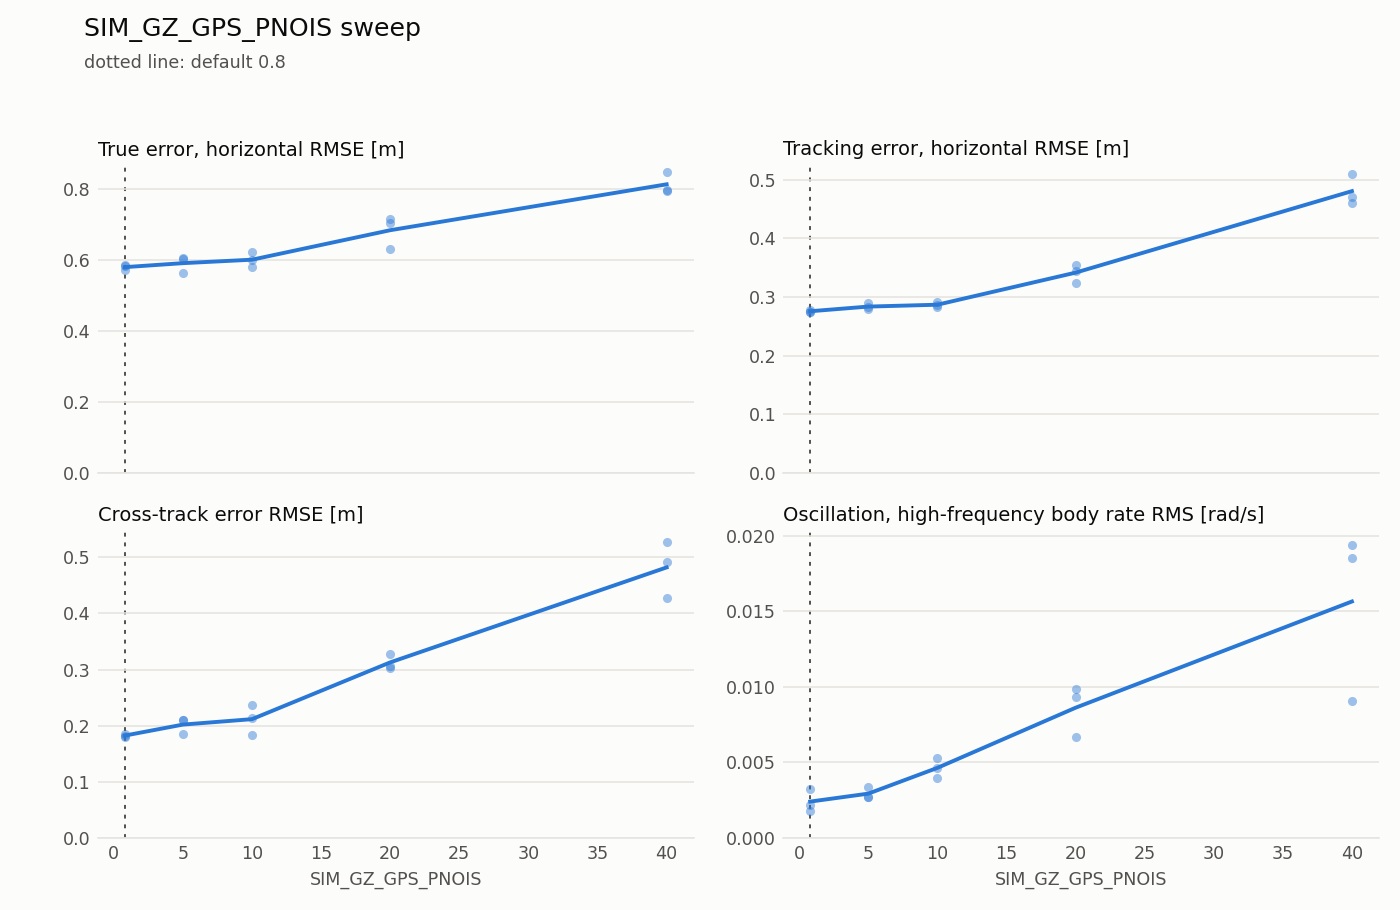

The data file committed next to this chart (first rows):
failed, param, valid, value, default, duration_s, estimation_lag_s, estimation_max_xy, estimation_max_z, estimation_rmse_xy, estimation_rmse_z, flight, lap, motor_mean, motor_saturation, rate_hf_rms, samples, sim_max_gap_ms, tracking_lag_s, tracking_max_xy, tracking_max_z, tracking_rmse_xy, tracking_rmse_z, tracking_vel_rmse_xy
False, SIM_GZ_GPS_PNOIS, True, 5.0, 0.8, 39.8, -0.12, 0.4817, 0.1447, 0.307, 0.07408, 0, 1, 0.7316, 0.0, 0.003386, 200, 16.0, 0.09, 0.3989, 0.06249, 0.2788, 0.02924, 0.2496
False, SIM_GZ_GPS_PNOIS, True, 0.8, 0.8, 39.82, -0.12, 0.4891, 0.08205, 0.321, 0.06156, 0, 4, 0.7313, 0.0, 0.001805, 200, 16.0, 0.09, 0.3758, 0.02792, 0.2774, 0.01479, 0.2574
False, SIM_GZ_GPS_PNOIS, True, 40.0, 0.8, 39.79, -0.08, 1.08, 1.456, 0.6164, 0.6325, 0, 7, 0.7316, 0.0, 0.01851, 200, 16.0, 0.09, 1.108, 0.7326, 0.4603, 0.2256, 0.4276
False, SIM_GZ_GPS_PNOIS, True, 0.8, 0.8, 39.8, -0.13, 0.4831, 0.06421, 0.3241, 0.04485, 0, 10, 0.7314, 0.0, 0.002179, 200, 16.0, 0.09, 0.3748, 0.02681, 0.2746, 0.01399, 0.2558
False, SIM_GZ_GPS_PNOIS, True, 5.0, 0.8, 39.8, -0.13, 0.5353, 0.2802, 0.3387, 0.1256, 0, 13, 0.7315, 0.0, 0.002742, 200, 12.0, 0.1, 0.4311, 0.08517, 0.289, 0.03207, 0.2664
False, SIM_GZ_GPS_PNOIS, True, 10.0, 0.8, 39.8, -0.13, 0.635, 0.3619, 0.3673, 0.1694, 0, 16, 0.7316, 0.0, 0.004611, 200, 16.0, 0.09, 0.4826, 0.1577, 0.2912, 0.05883, 0.2776
False, SIM_GZ_GPS_PNOIS, True, 20.0, 0.8, 39.8, -0.15, 0.8371, 0.5789, 0.4805, 0.2989, 0, 19, 0.7318, 0.0, 0.006674, 200, 16.0, 0.1, 0.6229, 0.2171, 0.3445, 0.09119, 0.3201
False, SIM_GZ_GPS_PNOIS, True, 10.0, 0.8, 39.8, -0.12, 0.58, 0.3905, 0.3419, 0.1949, 0, 22, 0.7316, 0.0, 0.003998, 200, 16.0, 0.09, 0.4864, 0.1413, 0.2824, 0.05039, 0.2554
False, SIM_GZ_GPS_PNOIS, True, 20.0, 0.8, 39.8, -0.13, 0.8391, 0.5619, 0.4443, 0.2374, 0, 25, 0.7313, 0.0, 0.009844, 200, 20.0, 0.1, 0.6677, 0.3727, 0.355, 0.1353, 0.3318
False, SIM_GZ_GPS_PNOIS, True, 40.0, 0.8, 39.8, -0.07, 1.253, 1.774, 0.6785, 0.6509, 0, 28, 0.7323, 0.0, 0.01937, 200, 12.0, 0.09, 1.31, 0.6474, 0.5095, 0.1972, 0.4335
False, SIM_GZ_GPS_PNOIS, True, 0.8, 0.8, 39.82, -0.12, 0.4716, 0.07769, 0.3128, 0.05179, 0, 31, 0.7314, 0.0, 0.003251, 200, 12.0, 0.09, 0.3813, 0.03588, 0.2745, 0.01389, 0.2529
False, SIM_GZ_GPS_PNOIS, True, 40.0, 0.8, 39.82, -0.1, 1.131, 1.462, 0.6337, 0.7261, 0, 34, 0.7311, 0.0, 0.009094, 200, 16.0, 0.1, 0.9253, 0.3676, 0.4708, 0.1798, 0.432
False, SIM_GZ_GPS_PNOIS, True, 10.0, 0.8, 39.79, -0.13, 0.6264, 0.3285, 0.3554, 0.1309, 0, 37, 0.7315, 0.0, 0.005319, 200, 12.0, 0.09, 0.467, 0.1326, 0.2863, 0.05965, 0.2647
False, SIM_GZ_GPS_PNOIS, True, 5.0, 0.8, 39.8, -0.13, 0.5485, 0.1296, 0.3359, 0.06821, 0, 40, 0.7315, 0.0, 0.002686, 200, 12.0, 0.09, 0.4207, 0.07285, 0.2826, 0.02617, 0.2641
False, SIM_GZ_GPS_PNOIS, True, 20.0, 0.8, 39.8, -0.12, 0.6481, 0.5845, 0.4056, 0.2517, 0, 43, 0.7314, 0.0, 0.009357, 200, 16.0, 0.09, 0.6359, 0.2784, 0.3244, 0.09888, 0.3019
